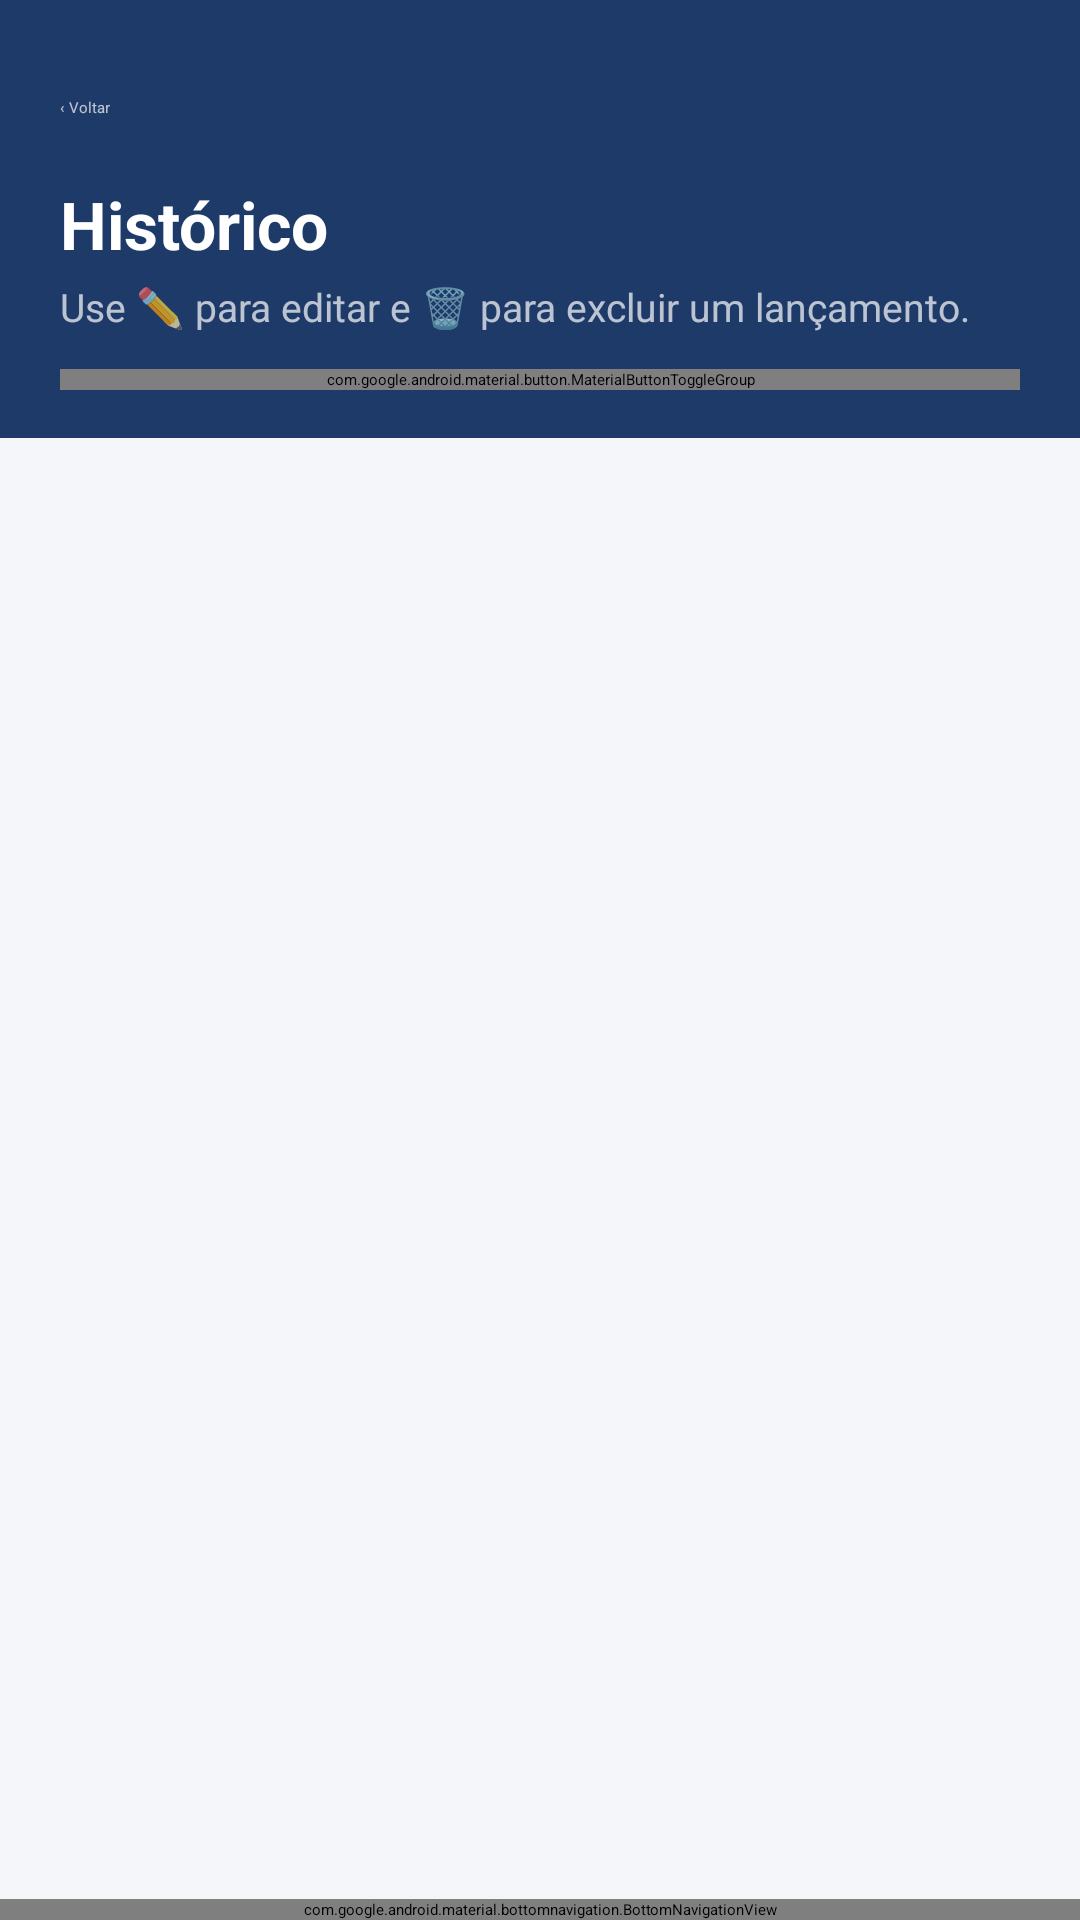

Layout XML and referenced resources for this Android screen:
<!-- AndroidManifest.xml: application theme Theme.Afluente -->
<!-- res/layout/activity_historico.xml -->
<?xml version="1.0" encoding="utf-8"?>
<androidx.constraintlayout.widget.ConstraintLayout xmlns:android="http://schemas.android.com/apk/res/android" xmlns:app="http://schemas.android.com/apk/res-auto" android:layout_width="match_parent" android:layout_height="match_parent" android:background="@color/onboarding_background">
    <LinearLayout android:id="@+id/headerHistorico" android:layout_width="0dp" android:layout_height="wrap_content" android:orientation="vertical" android:background="@color/brand_deep_blue" android:paddingStart="20dp" android:paddingEnd="20dp" android:paddingTop="12dp" android:paddingBottom="16dp" app:layout_constraintTop_toTopOf="parent" app:layout_constraintStart_toStartOf="parent" app:layout_constraintEnd_toEndOf="parent">
        <TextView android:id="@+id/btnVoltar" android:layout_width="wrap_content" android:layout_height="48dp" android:gravity="center_vertical" android:paddingEnd="20dp" android:text="@string/back" android:textColor="@color/onboarding_step_text" android:clickable="true" android:focusable="true" />
        <TextView android:layout_width="match_parent" android:layout_height="wrap_content" android:text="@string/dashboard_history" android:textColor="@android:color/white" android:textSize="22sp" android:textStyle="bold" android:accessibilityHeading="true" />
        <TextView android:layout_width="match_parent" android:layout_height="wrap_content" android:layout_marginTop="4dp" android:text="@string/history_subtitle" android:textColor="@color/onboarding_step_text" android:textSize="13sp" />
        <com.google.android.material.button.MaterialButtonToggleGroup android:id="@+id/toggleFiltro" android:layout_width="match_parent" android:layout_height="wrap_content" android:layout_marginTop="12dp" app:singleSelection="true" app:selectionRequired="true" app:checkedButton="@id/filtroTodos">
            <com.google.android.material.button.MaterialButton android:id="@+id/filtroTodos" style="@style/Widget.MaterialComponents.Button.OutlinedButton" android:layout_width="0dp" android:layout_height="44dp" android:layout_weight="1" android:letterSpacing="0" android:paddingStart="4dp" android:paddingEnd="4dp" android:maxLines="1" android:textSize="14sp" android:text="Todos" android:textAllCaps="false" android:textColor="@color/report_toggle_text" app:backgroundTint="@color/report_toggle_background" app:strokeWidth="0dp" />
            <com.google.android.material.button.MaterialButton android:id="@+id/filtroAgua" style="@style/Widget.MaterialComponents.Button.OutlinedButton" android:layout_width="0dp" android:layout_height="44dp" android:layout_weight="1" android:letterSpacing="0" android:paddingStart="4dp" android:paddingEnd="4dp" android:maxLines="1" android:textSize="14sp" android:text="Água" android:textAllCaps="false" android:textColor="@color/report_toggle_text" app:backgroundTint="@color/report_toggle_background" app:strokeWidth="0dp" />
            <com.google.android.material.button.MaterialButton android:id="@+id/filtroEnergia" style="@style/Widget.MaterialComponents.Button.OutlinedButton" android:layout_width="0dp" android:layout_height="44dp" android:layout_weight="1" android:letterSpacing="0" android:paddingStart="4dp" android:paddingEnd="4dp" android:maxLines="1" android:textSize="14sp" android:text="Energia" android:textAllCaps="false" android:textColor="@color/report_toggle_text" app:backgroundTint="@color/report_toggle_background" app:strokeWidth="0dp" />
        </com.google.android.material.button.MaterialButtonToggleGroup>
    </LinearLayout>
    <androidx.recyclerview.widget.RecyclerView android:id="@+id/rvHistorico" android:layout_width="0dp" android:layout_height="0dp" android:paddingHorizontal="20dp" android:paddingTop="16dp" android:paddingBottom="16dp" android:clipToPadding="false" app:layout_constraintTop_toBottomOf="@id/headerHistorico" app:layout_constraintBottom_toTopOf="@id/bottomNavigation" app:layout_constraintStart_toStartOf="parent" app:layout_constraintEnd_toEndOf="parent" />
    <TextView android:id="@+id/tvHistoricoVazio" android:layout_width="0dp" android:layout_height="wrap_content" android:gravity="center" android:padding="24dp" android:text="Nenhum registro encontrado." android:textColor="@color/onboarding_muted" android:visibility="gone" app:layout_constraintTop_toBottomOf="@id/headerHistorico" app:layout_constraintBottom_toTopOf="@id/bottomNavigation" app:layout_constraintStart_toStartOf="parent" app:layout_constraintEnd_toEndOf="parent" />
    <com.google.android.material.bottomnavigation.BottomNavigationView android:id="@+id/bottomNavigation" android:layout_width="0dp" android:layout_height="wrap_content" android:background="@color/surface" app:menu="@menu/dashboard_navigation" app:labelVisibilityMode="labeled" app:itemHorizontalTranslationEnabled="false" app:itemIconTint="@color/dashboard_navigation_tint" app:itemTextColor="@color/dashboard_navigation_tint" app:layout_constraintBottom_toBottomOf="parent" app:layout_constraintStart_toStartOf="parent" app:layout_constraintEnd_toEndOf="parent" />
</androidx.constraintlayout.widget.ConstraintLayout>
<!-- resources referenced by this layout -->
<resources>
  <color name="brand_deep_blue">#1E3A68</color>
  <color name="onboarding_background">#F4F6F9</color>
  <color name="onboarding_muted">#718096</color>
  <color name="onboarding_step_text">#B3FFFFFF</color>
  <color name="surface">#FFFFFF</color>
  <string name="back">‹  Voltar</string>
  <string name="dashboard_history">Histórico</string>
  <string name="history_subtitle">Use ✏️ para editar e 🗑️ para excluir um lançamento.</string>
</resources>
